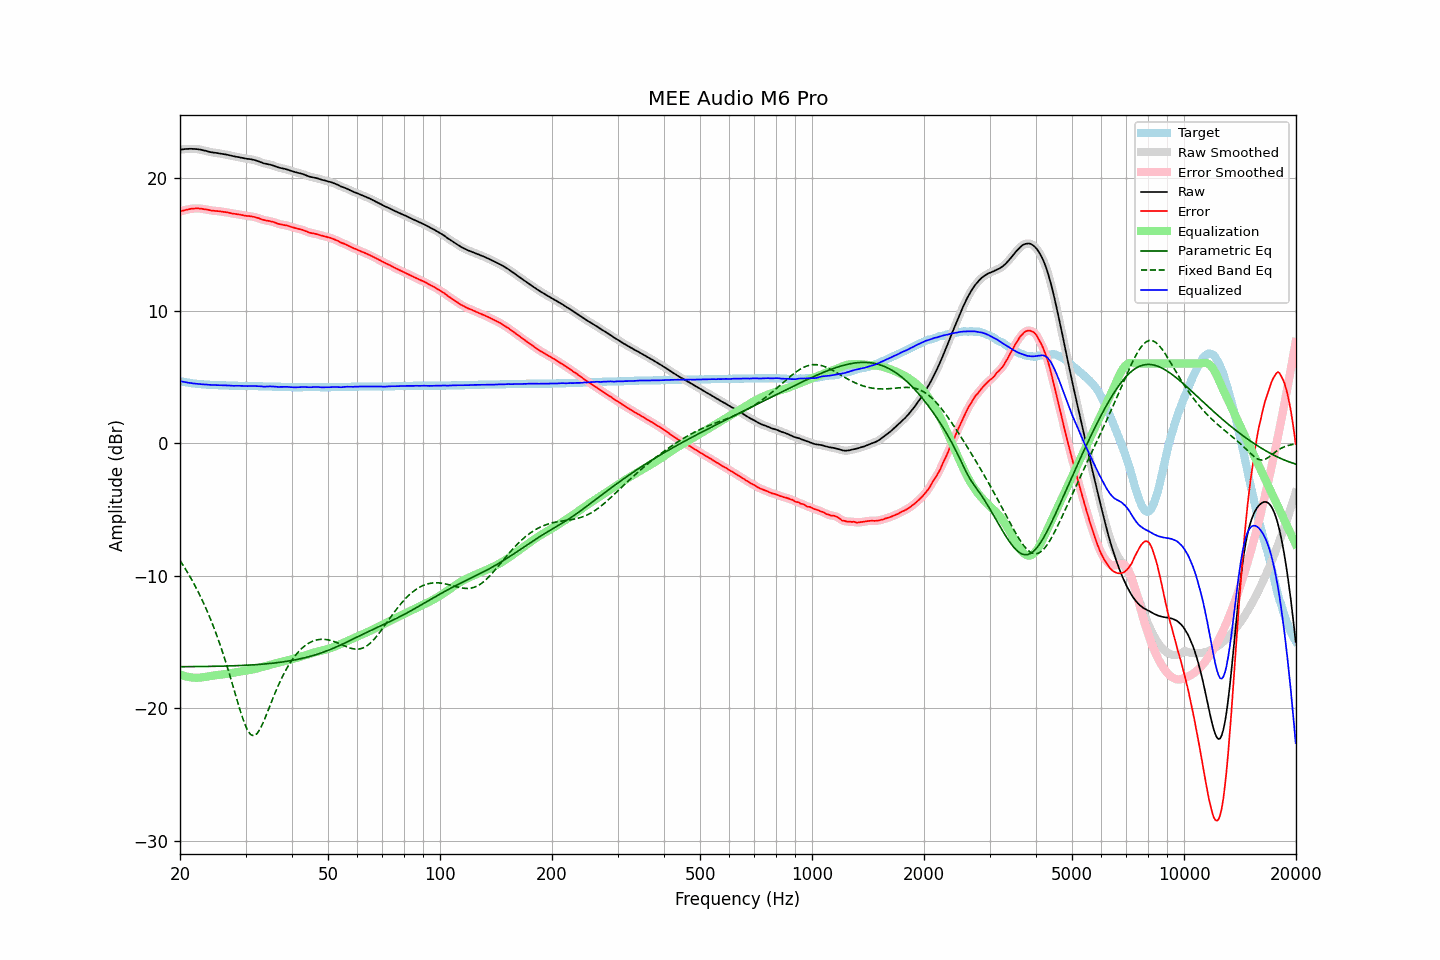

The file beside this chart, header and first rows:
frequency, raw, error, smoothed, error_smoothed, equalization, parametric_eq, fixed_band_eq, equalized_raw, equalized_smoothed, target
20.00, 22.13, 17.45, 22.13, 17.46, -17.45, -16.87, -8.86, 4.68, 4.68, 4.67
20.20, 22.15, 17.50, 22.15, 17.50, -17.50, -16.86, -9.04, 4.65, 4.65, 4.64
20.40, 22.16, 17.53, 22.16, 17.54, -17.54, -16.86, -9.23, 4.62, 4.62, 4.62
20.61, 22.18, 17.57, 22.17, 17.57, -17.57, -16.86, -9.42, 4.60, 4.60, 4.60
20.81, 22.19, 17.60, 22.18, 17.60, -17.60, -16.86, -9.62, 4.58, 4.58, 4.58
21.02, 22.19, 17.62, 22.19, 17.63, -17.63, -16.86, -9.82, 4.56, 4.56, 4.56
21.23, 22.20, 17.65, 22.19, 17.65, -17.65, -16.86, -10.02, 4.54, 4.54, 4.54
21.44, 22.20, 17.67, 22.19, 17.67, -17.67, -16.86, -10.24, 4.53, 4.52, 4.52
21.66, 22.19, 17.68, 22.19, 17.69, -17.69, -16.86, -10.45, 4.50, 4.51, 4.50
21.87, 22.19, 17.69, 22.19, 17.70, -17.69, -16.86, -10.68, 4.49, 4.49, 4.49
22.09, 22.18, 17.70, 22.18, 17.70, -17.70, -16.86, -10.91, 4.48, 4.48, 4.47
22.31, 22.17, 17.70, 22.17, 17.70, -17.70, -16.85, -11.15, 4.47, 4.47, 4.46
22.54, 22.15, 17.69, 22.15, 17.70, -17.69, -16.85, -11.39, 4.46, 4.46, 4.45
22.76, 22.13, 17.68, 22.12, 17.68, -17.68, -16.85, -11.64, 4.45, 4.44, 4.44
22.99, 22.10, 17.66, 22.10, 17.67, -17.66, -16.85, -11.89, 4.43, 4.44, 4.43
23.22, 22.07, 17.64, 22.07, 17.65, -17.65, -16.85, -12.15, 4.42, 4.43, 4.42
23.45, 22.05, 17.63, 22.04, 17.63, -17.62, -16.85, -12.42, 4.42, 4.42, 4.41
23.69, 22.01, 17.60, 22.01, 17.60, -17.60, -16.85, -12.70, 4.41, 4.41, 4.40
23.92, 21.98, 17.57, 21.98, 17.58, -17.58, -16.84, -12.98, 4.40, 4.40, 4.40
24.16, 21.95, 17.55, 21.95, 17.55, -17.56, -16.84, -13.28, 4.39, 4.39, 4.39
24.40, 21.93, 17.53, 21.93, 17.53, -17.54, -16.84, -13.58, 4.38, 4.38, 4.39
24.65, 21.91, 17.52, 21.91, 17.52, -17.53, -16.84, -13.90, 4.38, 4.38, 4.38
24.89, 21.90, 17.51, 21.89, 17.51, -17.51, -16.83, -14.21, 4.38, 4.38, 4.38
25.14, 21.88, 17.50, 21.88, 17.50, -17.50, -16.83, -14.54, 4.38, 4.38, 4.37
25.39, 21.86, 17.49, 21.86, 17.49, -17.49, -16.83, -14.88, 4.37, 4.37, 4.36
25.65, 21.84, 17.47, 21.84, 17.48, -17.47, -16.83, -15.23, 4.36, 4.36, 4.36
25.91, 21.82, 17.46, 21.82, 17.46, -17.46, -16.82, -15.59, 4.36, 4.36, 4.35
26.16, 21.80, 17.44, 21.80, 17.44, -17.44, -16.82, -15.96, 4.35, 4.35, 4.35
26.43, 21.78, 17.42, 21.78, 17.43, -17.42, -16.82, -16.33, 4.35, 4.35, 4.35
26.69, 21.76, 17.41, 21.76, 17.41, -17.40, -16.81, -16.72, 4.35, 4.35, 4.34
26.96, 21.73, 17.38, 21.73, 17.39, -17.38, -16.81, -17.11, 4.35, 4.35, 4.34
27.23, 21.70, 17.36, 21.70, 17.36, -17.36, -16.81, -17.52, 4.34, 4.34, 4.33
27.50, 21.67, 17.33, 21.67, 17.33, -17.34, -16.80, -17.93, 4.33, 4.33, 4.33
27.77, 21.64, 17.30, 21.64, 17.31, -17.32, -16.80, -18.34, 4.32, 4.32, 4.33
28.05, 21.62, 17.29, 21.62, 17.29, -17.29, -16.79, -18.76, 4.32, 4.32, 4.32
28.33, 21.60, 17.27, 21.60, 17.27, -17.27, -16.79, -19.18, 4.32, 4.32, 4.32
28.62, 21.58, 17.25, 21.58, 17.26, -17.25, -16.78, -19.59, 4.33, 4.33, 4.32
28.90, 21.56, 17.24, 21.56, 17.24, -17.23, -16.78, -19.99, 4.33, 4.33, 4.31
29.19, 21.53, 17.21, 21.53, 17.22, -17.21, -16.77, -20.39, 4.32, 4.32, 4.31
29.48, 21.51, 17.19, 21.50, 17.19, -17.19, -16.77, -20.75, 4.32, 4.31, 4.31
29.78, 21.48, 17.16, 21.48, 17.17, -17.17, -16.76, -21.09, 4.30, 4.31, 4.31
30.08, 21.46, 17.14, 21.46, 17.15, -17.16, -16.76, -21.38, 4.30, 4.30, 4.31
30.38, 21.44, 17.13, 21.44, 17.13, -17.14, -16.75, -21.65, 4.30, 4.30, 4.30
30.68, 21.43, 17.12, 21.43, 17.12, -17.12, -16.74, -21.83, 4.31, 4.31, 4.30
30.99, 21.41, 17.10, 21.41, 17.10, -17.10, -16.74, -21.99, 4.31, 4.31, 4.30
31.30, 21.39, 17.08, 21.39, 17.09, -17.08, -16.73, -22.04, 4.31, 4.31, 4.30
31.61, 21.36, 17.06, 21.36, 17.06, -17.05, -16.72, -22.07, 4.30, 4.31, 4.29
31.93, 21.33, 17.03, 21.33, 17.03, -17.02, -16.71, -22.00, 4.30, 4.30, 4.29
32.24, 21.29, 16.99, 21.29, 17.00, -16.99, -16.70, -21.90, 4.30, 4.30, 4.29
32.57, 21.25, 16.96, 21.25, 16.96, -16.95, -16.69, -21.72, 4.29, 4.29, 4.28
32.89, 21.20, 16.91, 21.20, 16.91, -16.92, -16.69, -21.52, 4.28, 4.28, 4.28
33.22, 21.16, 16.87, 21.15, 16.87, -16.88, -16.68, -21.27, 4.28, 4.27, 4.28
33.55, 21.11, 16.83, 21.11, 16.83, -16.85, -16.67, -21.01, 4.26, 4.26, 4.27
33.89, 21.08, 16.80, 21.08, 16.81, -16.82, -16.65, -20.71, 4.26, 4.26, 4.27
34.23, 21.06, 16.78, 21.05, 16.78, -16.79, -16.64, -20.41, 4.27, 4.27, 4.27
34.57, 21.03, 16.76, 21.03, 16.76, -16.76, -16.63, -20.10, 4.27, 4.27, 4.26
34.92, 21.01, 16.74, 21.00, 16.74, -16.73, -16.62, -19.79, 4.28, 4.28, 4.26
35.27, 20.97, 16.70, 20.97, 16.71, -16.70, -16.61, -19.49, 4.27, 4.27, 4.26
35.62, 20.94, 16.68, 20.93, 16.68, -16.66, -16.59, -19.18, 4.27, 4.27, 4.25
35.97, 20.89, 16.63, 20.89, 16.63, -16.63, -16.58, -18.88, 4.26, 4.26, 4.25
... 635 more rows
